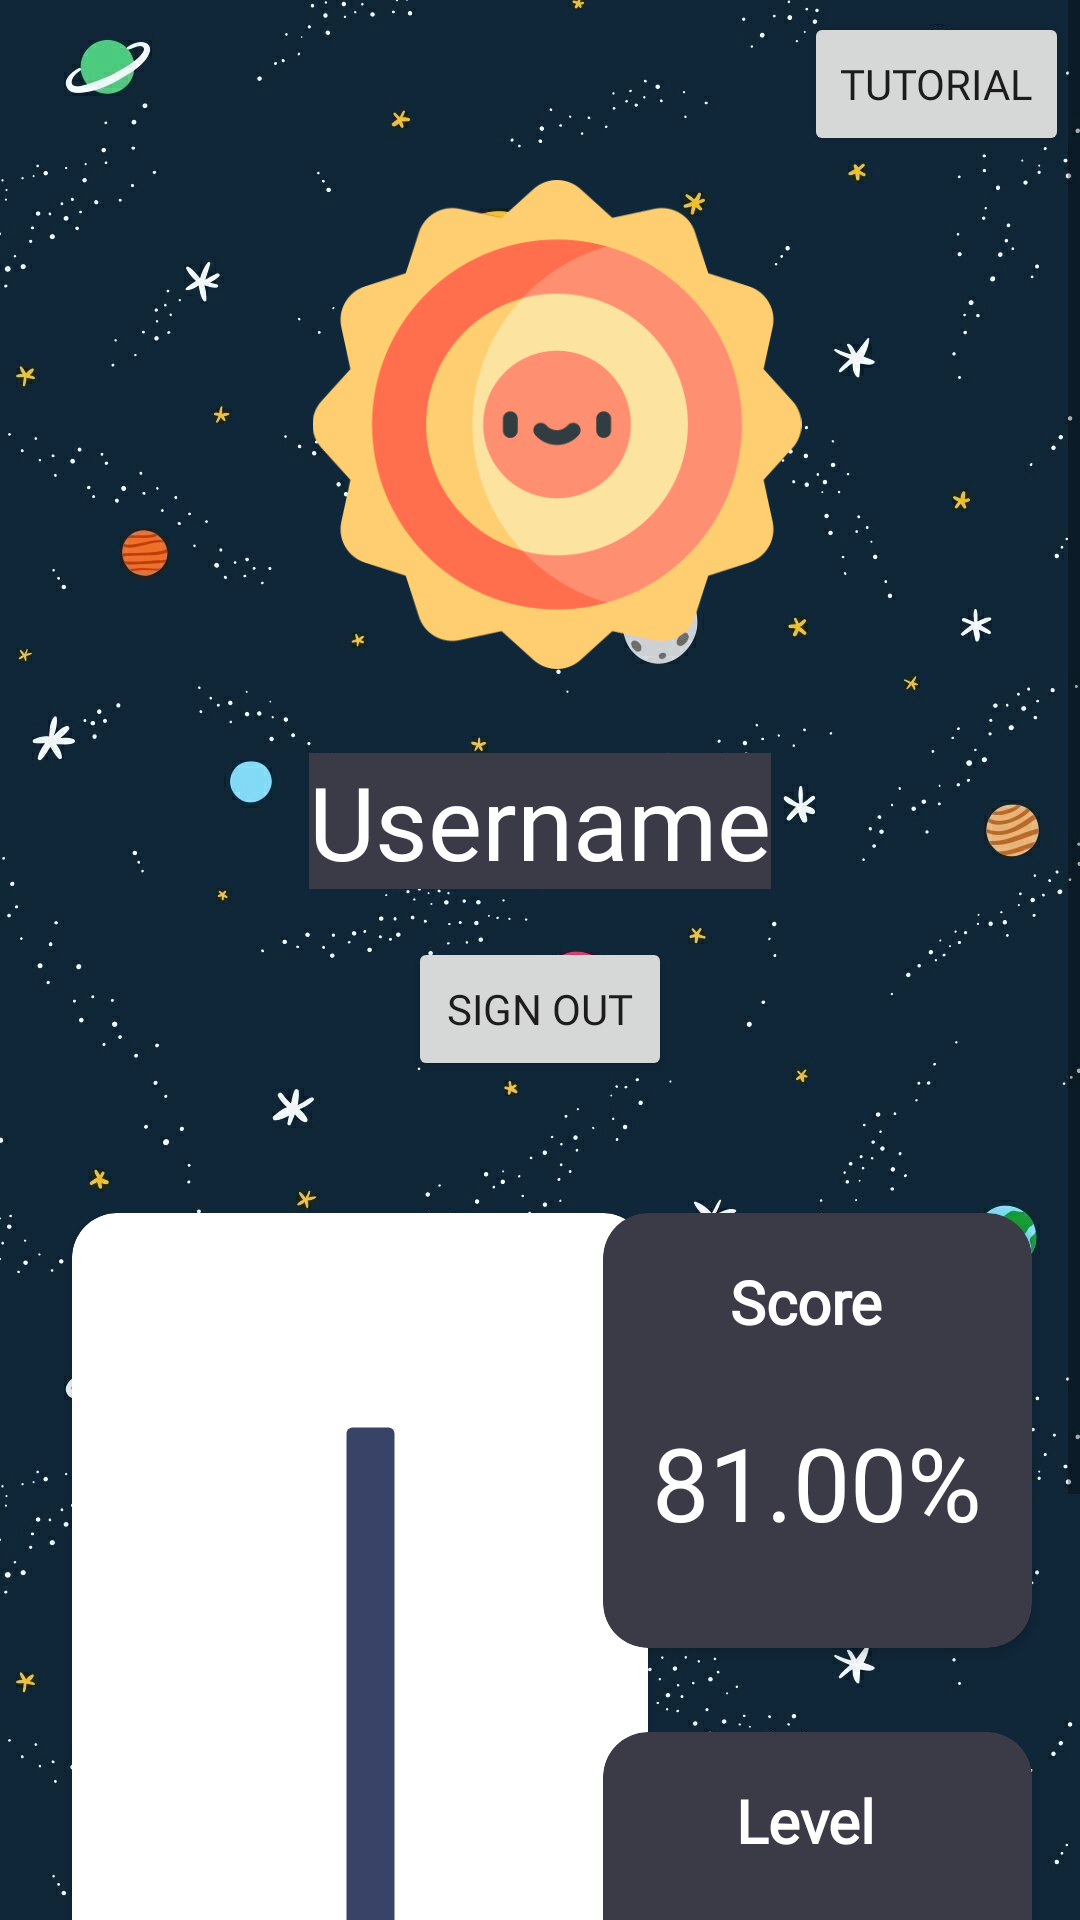

Android layout source for this screen:
<!-- AndroidManifest.xml: application theme Theme.UNSWGamifiedLearningApp -->
<!-- res/layout/fragment_cantina.xml -->
<?xml version="1.0" encoding="utf-8"?>
<androidx.constraintlayout.widget.ConstraintLayout xmlns:android="http://schemas.android.com/apk/res/android"
    xmlns:app="http://schemas.android.com/apk/res-auto"
    xmlns:tools="http://schemas.android.com/tools"
    android:layout_width="match_parent"
    android:layout_height="match_parent"
    android:background="@drawable/_239908">

    <ScrollView
        android:layout_width="match_parent"
        android:layout_height="match_parent">

        <LinearLayout
            android:layout_width="match_parent"
            android:layout_height="wrap_content"
            android:orientation="vertical"
            android:paddingBottom="100dp">

            <androidx.constraintlayout.widget.ConstraintLayout
                android:layout_width="match_parent"
                android:layout_height="match_parent">

                <ImageView
                    android:id="@+id/imageViewProfile"
                    android:layout_width="172dp"
                    android:layout_height="163dp"
                    android:layout_marginTop="60dp"
                    app:layout_constraintEnd_toEndOf="parent"
                    app:layout_constraintHorizontal_bias="0.531"
                    app:layout_constraintStart_toStartOf="parent"
                    app:layout_constraintTop_toTopOf="parent"
                    app:srcCompat="@drawable/sun" />

                <TextView
                    android:id="@+id/tvUser"
                    android:layout_width="wrap_content"
                    android:layout_height="wrap_content"
                    android:layout_marginTop="28dp"

                    android:background="#3B3B47"
                    android:fontFamily="@font/electrolize"
                    android:text="Username"
                    android:textColor="#FFFFFF"
                    android:textSize="34sp"
                    app:layout_constraintEnd_toEndOf="parent"
                    app:layout_constraintStart_toStartOf="parent"
                    app:layout_constraintTop_toBottomOf="@+id/imageViewProfile" />

                <Button
                    android:id="@+id/btnSignOut"
                    android:layout_width="wrap_content"
                    android:layout_height="wrap_content"
                    android:layout_marginTop="16dp"
                    android:fontFamily="@font/electrolize"
                    android:text="Sign Out"
                    app:layout_constraintEnd_toEndOf="parent"
                    app:layout_constraintStart_toStartOf="parent"
                    app:layout_constraintTop_toBottomOf="@+id/tvUser" />

                <androidx.cardview.widget.CardView
                    android:id="@+id/cardView3"
                    android:layout_width="192dp"
                    android:layout_height="318dp"
                    android:layout_marginStart="24dp"
                    android:layout_marginTop="44dp"
                    app:cardBackgroundColor="#FFFFFF"
                    app:cardCornerRadius="15dp"
                    app:layout_constraintStart_toStartOf="parent"
                    app:layout_constraintTop_toBottomOf="@+id/btnSignOut">

                    <androidx.constraintlayout.widget.ConstraintLayout
                        android:layout_width="match_parent"
                        android:layout_height="match_parent"
                        android:background="@drawable/b1bdc1ae539dcbd1a7c33cef3e5f2d9a">

                        <TextView
                            android:id="@+id/textView13"
                            android:layout_width="wrap_content"
                            android:layout_height="wrap_content"
                            android:layout_marginTop="16dp"
                            android:fontFamily="@font/electrolize"
                            android:text="Learning Progress"
                            android:textColor="#FFFFFF"
                            android:textSize="20sp"
                            app:layout_constraintEnd_toEndOf="parent"
                            app:layout_constraintHorizontal_bias="0.51"
                            app:layout_constraintStart_toStartOf="parent"
                            app:layout_constraintTop_toTopOf="parent" />

                        <SeekBar
                            android:id="@+id/seekBar"
                            android:layout_width="250dp"
                            android:layout_height="243dp"
                            android:layout_marginTop="16dp"
                            android:background="@drawable/b1bdc1ae539dcbd1a7c33cef3e5f2d9a"
                            android:progressDrawable="@drawable/seekbar_progressbar"
                            android:rotation="270"

                            android:thumb="@drawable/spaceship32px"
                            android:thumbTintMode="src_atop"
                            app:layout_constraintEnd_toEndOf="parent"
                            app:layout_constraintHorizontal_bias="0.448"
                            app:layout_constraintStart_toStartOf="parent"
                            app:layout_constraintTop_toBottomOf="@+id/textView13" />

                    </androidx.constraintlayout.widget.ConstraintLayout>
                </androidx.cardview.widget.CardView>

                <androidx.cardview.widget.CardView
                    android:id="@+id/cardView4"
                    android:layout_width="143dp"
                    android:layout_height="145dp"
                    android:layout_marginStart="16dp"
                    android:layout_marginTop="44dp"
                    android:layout_marginEnd="16dp"
                    app:cardBackgroundColor="#3B3B47"
                    app:cardCornerRadius="15dp"
                    app:layout_constraintEnd_toEndOf="parent"
                    app:layout_constraintHorizontal_bias="1.0"
                    app:layout_constraintStart_toEndOf="@+id/cardView3"
                    app:layout_constraintTop_toBottomOf="@+id/btnSignOut">

                    <androidx.constraintlayout.widget.ConstraintLayout
                        android:layout_width="match_parent"
                        android:layout_height="match_parent">

                        <TextView
                            android:id="@+id/tvScore"
                            android:layout_width="133dp"
                            android:layout_height="43dp"
                            android:layout_marginTop="24dp"
                            android:fontFamily="@font/electrolize"
                            android:text="81.00%"
                            android:textAlignment="center"
                            android:textColor="#FFFFFF"
                            android:textSize="34sp"
                            app:layout_constraintEnd_toEndOf="parent"
                            app:layout_constraintStart_toStartOf="parent"
                            app:layout_constraintTop_toBottomOf="@+id/textView17" />

                        <TextView
                            android:id="@+id/textView17"
                            android:layout_width="wrap_content"
                            android:layout_height="wrap_content"
                            android:layout_marginTop="16dp"

                            android:fontFamily="@font/electrolize"
                            android:text="Score"
                            android:textColor="#FFFFFF"
                            android:textSize="20sp"
                            android:textStyle="bold"
                            app:layout_constraintEnd_toEndOf="parent"
                            app:layout_constraintHorizontal_bias="0.461"
                            app:layout_constraintStart_toStartOf="parent"
                            app:layout_constraintTop_toTopOf="parent" />
                    </androidx.constraintlayout.widget.ConstraintLayout>
                </androidx.cardview.widget.CardView>

                <androidx.cardview.widget.CardView
                    android:layout_width="143dp"
                    android:layout_height="145dp"
                    android:layout_marginStart="16dp"
                    android:layout_marginTop="28dp"
                    android:layout_marginEnd="16dp"
                    app:cardBackgroundColor="#3B3B47"
                    app:cardCornerRadius="15dp"
                    app:layout_constraintEnd_toEndOf="parent"
                    app:layout_constraintHorizontal_bias="1.0"
                    app:layout_constraintStart_toEndOf="@+id/cardView3"
                    app:layout_constraintTop_toBottomOf="@+id/cardView4">

                    <androidx.constraintlayout.widget.ConstraintLayout
                        android:layout_width="match_parent"
                        android:layout_height="match_parent">

                        <TextView
                            android:id="@+id/textView20"
                            android:layout_width="wrap_content"
                            android:layout_height="wrap_content"
                            android:layout_marginTop="16dp"

                            android:fontFamily="@font/electrolize"
                            android:text="Level"
                            android:textColor="#FFFFFF"
                            android:textSize="20sp"
                            android:textStyle="bold"
                            app:layout_constraintEnd_toEndOf="parent"
                            app:layout_constraintHorizontal_bias="0.461"
                            app:layout_constraintStart_toStartOf="parent"
                            app:layout_constraintTop_toTopOf="parent" />

                        <TextView
                            android:id="@+id/tvLevel"
                            android:layout_width="133dp"
                            android:layout_height="43dp"
                            android:fontFamily="@font/electrolize"
                            android:text="81.00%"
                            android:textAlignment="center"
                            android:textColor="#FFFFFF"
                            android:textSize="34sp"
                            app:layout_constraintBottom_toBottomOf="parent"
                            app:layout_constraintEnd_toEndOf="parent"
                            app:layout_constraintStart_toStartOf="parent"
                            app:layout_constraintTop_toBottomOf="@+id/textView20"
                            app:layout_constraintVertical_bias="0.389" />

                    </androidx.constraintlayout.widget.ConstraintLayout>
                </androidx.cardview.widget.CardView>

                <Button
                    android:id="@+id/btnTutorial"
                    android:layout_width="wrap_content"
                    android:layout_height="wrap_content"
                    android:layout_marginTop="4dp"
                    android:fontFamily="@font/electrolize"
                    android:text="Tutorial"
                    app:layout_constraintEnd_toEndOf="parent"
                    app:layout_constraintHorizontal_bias="0.986"
                    app:layout_constraintStart_toStartOf="parent"
                    app:layout_constraintTop_toTopOf="parent" />
            </androidx.constraintlayout.widget.ConstraintLayout>
        </LinearLayout>
    </ScrollView>

</androidx.constraintlayout.widget.ConstraintLayout>
<!-- resources referenced by this layout -->
<resources>
  <!-- drawable _239908: jpeg bitmap (drawable, 88019 bytes) -->
  <!-- drawable seekbar_progressbar (drawable) -->
  <?xml version="1.0" encoding="utf-8"?>
  <layer-list xmlns:android="http://schemas.android.com/apk/res/android" >
  
      <item>
          <shape android:shape="rectangle" >
              <corners android:radius="2dp"/>
  
              <gradient
                  android:angle="180"
                  android:endColor="#394367"
                  android:startColor="#394367" />
          </shape>
      </item>
      <item>
          <clip>
              <shape android:shape="rectangle" >
                  <corners android:radius="2dp" />
  
                  <gradient
                      android:angle="180"
                      android:endColor="#990800"
                      android:startColor="#d14900" />
              </shape>
          </clip>
      </item>
      <item>
          <clip>
              <shape android:shape="rectangle" >
                  <corners android:radius="2dp" />
  
                  <gradient
                      android:angle="180"
                      android:endColor="#990800"
                      android:startColor="#d14900" />
              </shape>
          </clip>
      </item>
  
  </layer-list>
  <!-- drawable spaceship32px: png bitmap (drawable, 2334 bytes) -->
  <!-- drawable sun: png bitmap (drawable, 30840 bytes) -->
  <style name="Theme.UNSWGamifiedLearningApp" parent="Theme.MaterialComponents.DayNight.DarkActionBar">
          
          <item name="colorPrimary">@color/purple_500</item>
          <item name="colorPrimaryVariant">@color/purple_700</item>
          <item name="colorOnPrimary">@color/white</item>
  
          
          <item name="colorSecondary">@color/teal_200</item>
          <item name="colorSecondaryVariant">@color/teal_700</item>
          <item name="colorOnSecondary">@color/black</item>
          
          <item name="android:statusBarColor" tools:targetApi="l">@color/grey</item>
          
      </style>
  <color name="purple_500">#2B2B35</color>
  <color name="purple_700">#FF3700B3</color>
  <color name="white">#FFFFFFFF</color>
  <color name="teal_200">#FF03DAC5</color>
  <color name="teal_700">#FF018786</color>
  <color name="black">#000000</color>
  <color name="grey">#2B2B35</color>
</resources>
